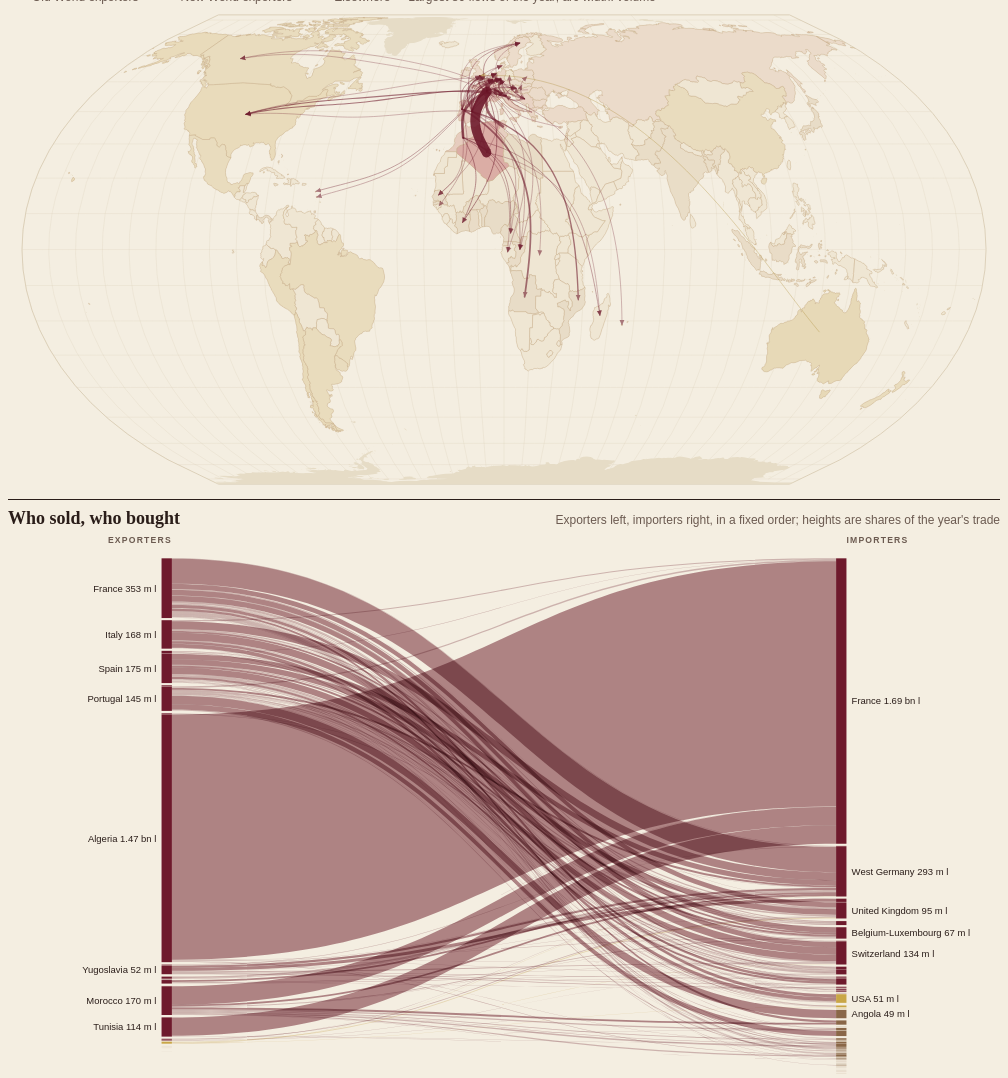
D3 v7 page, settled after 480 driven frames (8 s of simulated time); the page loaded 4 data file(s).


// ── app.js
/* The Vintages: wine across borders, 1962-2023. D3 v7. */
(async function () {
  const C = {
    cream: "#F4EEE1", parchment: "#EAE0CC", linen: "#D9CCB4", ink: "#2A1D19", inkSoft: "#6B5A50",
    bordeaux: "#6E1A2C", claret: "#9B3346", rose: "#D8A39D", oak: "#8A6748", cork: "#C4A783",
    gold: "#C9A646", goldDeep: "#A8862C", state: "#EFE6D3",
  };
  const CAT = { old: C.bordeaux, new: C.gold, other: C.oak };
  const CATNAME = { old: "Old World exporters", new: "New World exporters", other: "Elsewhere" };

  const [data, topo, land, fallback] = await Promise.all([
    d3.json("assets/wine_flows.json?v=1793966317"), d3.json("assets/countries.topo.json"),
    d3.json("assets/land.topo.json"), d3.json("assets/fallback_points.json"),
  ]);
  const nodes = data.nodes;
  nodes.forEach((n, i) => { n.i = i; });
  const byKey = new Map(nodes.map(n => [n.k, n]));
  const years = data.years;
  const Y0 = years[0], Y1 = years[years.length - 1];
  const states = topojson.feature(topo, Object.values(topo.objects)[0]).features;
  const landF = topojson.feature(land, Object.values(land.objects)[0]);

  // ---------- helpers
  const fmt = v => v >= 1e9 ? `${(v / 1e9).toFixed(v >= 1e10 ? 1 : 2)} bn litres`
    : v >= 1e6 ? `${Math.round(v / 1e6).toLocaleString("en")} m litres`
    : v >= 1e3 ? `${Math.round(v / 1e3).toLocaleString("en")} k litres` : `${Math.round(v)} litres`;
  const statesIn = y => states.filter(f => f.properties.y0 <= y && y <= f.properties.y1);
  function featureFor(n, y) {
    for (const g of n.gw) {
      const f = states.find(s => s.properties.gw === g && s.properties.y0 <= y && y <= s.properties.y1);
      if (f) return f;
    }
    return null;
  }
  function anchor(n, y) {
    const f = featureFor(n, y);
    if (f) return [f.properties.ax, f.properties.ay];
    return fallback[n.k] || null;
  }
  function nodeForFeature(f, y) {
    const g = f.properties.gw;
    return nodes.find(n => n.gw.includes(g) && n.y0 <= y && y <= n.y1) || null;
  }
  const flowsIn = y => (data.flows[y] || []).map(([e, i, l, est]) => ({ e, i, v: l, est }));

  // ---------- state
  const QS = new URLSearchParams(location.search);
  const CAPTURE = QS.has("capture");
  if (CAPTURE) document.body.classList.add("capture");
  let forcedDur = null;
  const hash = new URLSearchParams(location.hash.slice(1));
  let year = +hash.get("y") || Y0;
  let sel = hash.get("c") && byKey.has(hash.get("c")) ? byKey.get(hash.get("c")).i : null;
  let playing = false, timer = null, stepMs = 900;

  // ---------- controls
  const selectEl = d3.select("#country");
  [...nodes].filter(n => n.ex + n.im > 0).sort((a, b) => d3.ascending(a.n, b.n)).forEach(n => {
    selectEl.append("option").attr("value", n.k).text(`${n.n}${n.y0 > Y0 || n.y1 < Y1 ? ` (${n.y0}–${n.y1})` : ""}`);
  });
  selectEl.property("value", sel == null ? "" : nodes[sel].k).on("change", function () {
    sel = this.value ? byKey.get(this.value).i : null; render(true);
  });
  const slider = d3.select("#slider").attr("min", Y0).attr("max", Y1).property("value", year)
    .on("input", function () { year = +this.value; render(false); });
  d3.select("#play").on("click", () => playing ? stop() : play());
  d3.selectAll("#speed button").on("click", function () {
    d3.selectAll("#speed button").classed("on", false); d3.select(this).classed("on", true);
    stepMs = +this.dataset.ms; if (playing) { stop(); play(); }
  });
  function play() {
    if (year >= Y1) year = Y0;
    playing = true; d3.select("#play").text("Pause");
    render(false);
    timer = setInterval(() => {
      if (year >= Y1) { stop(); return; }
      year += 1; slider.property("value", year); render(false);
    }, stepMs);
  }
  function stop() { playing = false; clearInterval(timer); d3.select("#play").text("Play"); }

  // slider ticks: decades plus the years a country splits or merges
  const ticks = d3.select("#ticks");
  const pct = y => (y - Y0) / (Y1 - Y0) * 100;
  for (let y = 1970; y <= Y1; y += 10) ticks.append("span").style("left", pct(y) + "%").text(y);
  const groups = d3.group(nodes.filter(n => n.ex + n.im > 0), n => n.g);
  const events = new Map();
  for (const [g, ms] of groups) {
    if (ms.length < 2) continue;
    for (const m of ms) if (m.y1 < Y1 && m.y1 >= Y0) {
      const y = m.y1 + 1; events.set(y, [...(events.get(y) || []), m.n]);
    }
  }
  for (const [y, names] of events) {
    ticks.append("span").attr("class", "event").style("left", pct(y) + "%").attr("title", `${y}: ${names.join(", ")}`).text("◆");
  }

  // ---------- map
  const W = 1150, H = 560;
  const svg = d3.select("#map");
  const proj = d3.geoEqualEarth().rotate([-10, 0]).fitExtent([[8, 8], [W - 8, H - 8]], { type: "Sphere" });
  const path = d3.geoPath(proj);
  const defs = svg.append("defs");
  defs.append("clipPath").attr("id", "clip").append("path").attr("d", path({ type: "Sphere" }));
  for (const [name, col] of Object.entries({ old: C.bordeaux, new: C.goldDeep, other: C.oak, out: C.bordeaux, in: C.goldDeep })) {
    defs.append("marker").attr("id", `ah-${name}`).attr("viewBox", "0 -5 10 10").attr("refX", 8).attr("refY", 0)
      .attr("markerWidth", 7).attr("markerHeight", 7).attr("markerUnits", "userSpaceOnUse").attr("orient", "auto")
      .append("path").attr("d", "M0,-4L9,0L0,4Z").attr("fill", col);
  }
  svg.append("path").attr("class", "sphere").attr("d", path({ type: "Sphere" }));
  const g = svg.append("g").attr("clip-path", "url(#clip)");
  g.append("path").attr("class", "grat").attr("d", path(d3.geoGraticule10()));
  g.append("path").attr("class", "land").attr("d", path(landF));
  const gStates = g.append("g");
  const gArcs = g.append("g");

  // arc on the sphere: shortest great circle, bowed to the left of travel
  const toXYZ = ([lo, la]) => { const l = lo * Math.PI / 180, p = la * Math.PI / 180; return [Math.cos(p) * Math.cos(l), Math.cos(p) * Math.sin(l), Math.sin(p)]; };
  const toLL = ([x, y, z]) => [Math.atan2(y, x) * 180 / Math.PI, Math.asin(Math.max(-1, Math.min(1, z))) * 180 / Math.PI];
  const cross = (a, b) => [a[1] * b[2] - a[2] * b[1], a[2] * b[0] - a[0] * b[2], a[0] * b[1] - a[1] * b[0]];
  const norm = a => { const m = Math.hypot(...a); return a.map(v => v / m); };
  function arcLine(a, b) {
    const A = toXYZ(a), B = toXYZ(b);
    const ang = Math.acos(Math.max(-1, Math.min(1, A[0] * B[0] + A[1] * B[1] + A[2] * B[2])));
    const N = norm(cross(A, B));
    const h = Math.min(0.2 * ang, 0.22);
    const interp = d3.geoInterpolate(a, b);
    const pts = [];
    for (let s = 0; s <= 40; s++) {
      const t = s / 40, P = toXYZ(interp(t)), k = h * Math.sin(Math.PI * t);
      pts.push(toLL(norm([P[0] + N[0] * k, P[1] + N[1] * k, P[2] + N[2] * k])));
    }
    return { type: "LineString", coordinates: pts };
  }

  // ---------- sankey
  const SW = 1150, SH = 640, TOP = 34, BOT = 8;
  const sk = d3.select("#sankey");
  const gLinks = sk.append("g"), gNodes = sk.append("g"), gHead = sk.append("g");
  const tip = d3.select("#tip");
  const showTip = (ev, html) => tip.html(html).style("opacity", 1)
    .style("left", Math.min(ev.clientX + 14, innerWidth - 270) + "px").style("top", ev.clientY + 12 + "px");
  const hideTip = () => tip.style("opacity", 0);

  // fixed slot order (global, from the data build)
  const exportersAll = nodes.filter(n => n.ex > 0);
  const importersAll = nodes.filter(n => n.im > 0);

  // gap after a node: generous for readable nodes, a hairline for slivers
  const gapFor = h => h >= 4 ? 2.5 : 0.25;
  function scaleFor(valueMaps, total, H) {
    let k = H / total;
    for (let it = 0; it < 4; it++) {
      const pads = Math.max(...valueMaps.map(m => d3.sum([...m.values()], v => v > 0 ? gapFor(v * k) : 0)));
      k = (H - pads) / total;
    }
    return k;
  }
  function stack(list, values, x, w, k, top) {
    let y = top; const out = new Map();
    for (const n of list) {
      const v = values.get(n.i) || 0;
      if (v <= 0) { out.set(n.i, { n, x, w, y0: y, y1: y, v: 0 }); continue; }
      const h = v * k; out.set(n.i, { n, x, w, y0: y, y1: y + h, v }); y += h + gapFor(h);
    }
    return out;
  }
  function ribbon(p) {
    const [x0, a0, b0, x1, a1, b1] = p, xm = (x0 + x1) / 2;
    return `M${x0},${a0}C${xm},${a0} ${xm},${a1} ${x1},${a1}L${x1},${b1}C${xm},${b1} ${xm},${b0} ${x0},${b0}Z`;
  }
  function placeLinks(links, L, R, xL, xR) {
    // outgoing order follows the target's slot, incoming order the source's slot
    const outOff = new Map(), inOff = new Map();
    const bySrc = d3.group(links, d => d.s), byTgt = d3.group(links, d => d.t);
    for (const [s, ls] of bySrc) { let o = L.get(s).y0; ls.sort((a, b) => R.get(a.t).y0 - R.get(b.t).y0).forEach(l => { l.a0 = o; o += l.h; l.b0 = o; }); }
    for (const [t, ls] of byTgt) { let o = R.get(t).y0; ls.sort((a, b) => L.get(a.s).y0 - L.get(b.s).y0).forEach(l => { l.a1 = o; o += l.h; l.b1 = o; }); }
    links.forEach(l => { l.p = [xL, l.a0, l.b0, xR, l.a1, l.b1]; });
  }

  // ---------- render
  function render(selChanged) {
    location.replace(`#${new URLSearchParams({ ...(sel != null ? { c: nodes[sel].k } : {}), y: year })}`);
    const dur = forcedDur != null ? forcedDur : playing ? Math.min(stepMs * 0.9, 800) : 450;
    const flows = flowsIn(year);
    const total = d3.sum(flows, f => f.v);
    d3.select("#year").text(year);
    const S = sel != null ? nodes[sel] : null;
    const mine = S ? flows.filter(f => f.e === sel || f.i === sel) : flows;
    const exS = S ? d3.sum(mine.filter(f => f.e === sel), f => f.v) : 0;
    const imS = S ? d3.sum(mine.filter(f => f.i === sel), f => f.v) : 0;
    d3.select("#total").text(S ? `${S.n}: exported ${fmt(exS)}, imported ${fmt(imS)}` : `${fmt(total)} crossed a border`);

    // legend
    const lg = d3.select("#legend").html("");
    const items = S ? [[`Exports from ${S.n}`, C.bordeaux], [`Imports into ${S.n}`, C.gold]] : Object.entries(CATNAME).map(([k, v]) => [v, CAT[k]]);
    items.forEach(([t, c]) => lg.append("span").html(`<i style="background:${c}"></i>${t}`));
    lg.append("span").text(S ? "Arc width: volume" : "Largest 80 flows of the year; arc width: volume");

    // states
    const exBy = d3.rollup(flows, v => d3.sum(v, f => f.v), f => f.e);
    const maxEx = d3.max(exBy.values()) || 1;
    const toSel = S ? d3.rollup(mine.filter(f => f.e === sel), v => d3.sum(v, f => f.v), f => f.i) : null;
    const fromSel = S ? d3.rollup(mine.filter(f => f.i === sel), v => d3.sum(v, f => f.v), f => f.e) : null;
    const maxPartner = S ? Math.max(d3.max(toSel.values()) || 0, d3.max(fromSel.values()) || 0) || 1 : 1;
    const fill = f => {
      const n = nodeForFeature(f, year);
      if (!n) return C.state;
      if (S) {
        if (n.i === sel) return C.bordeaux;
        const a = (toSel.get(n.i) || 0), b = (fromSel.get(n.i) || 0);
        if (a >= b && a > 0) return d3.interpolate(C.state, C.rose)(0.25 + 0.75 * Math.sqrt(a / maxPartner));
        if (b > 0) return d3.interpolate(C.state, C.gold)(0.2 + 0.6 * Math.sqrt(b / maxPartner));
        return C.state;
      }
      const v = exBy.get(n.i) || 0;
      return v > 0 ? d3.interpolate(C.state, n.c === "new" ? C.gold : n.c === "old" ? C.rose : C.cork)(0.15 + 0.7 * Math.sqrt(v / maxEx)) : C.state;
    };
    gStates.selectAll("path.state").data(statesIn(year), f => `${f.properties.gw}-${f.properties.y0}`)
      .join(enter => enter.append("path").attr("class", "state").attr("d", path).style("fill", C.state).style("opacity", 0),
        update => update, exit => exit.transition("x").duration(dur).style("opacity", 0).remove())
      .on("mousemove", (ev, f) => {
        const n = nodeForFeature(f, year);
        if (!n) return showTip(ev, `<b>${f.properties.name}</b><br>no wine trade reported`);
        const e = exBy.get(n.i) || 0, im = d3.sum(flows.filter(x => x.i === n.i), x => x.v);
        showTip(ev, `<b>${n.n}</b> · ${year}<br>exported ${fmt(e)}<br>imported ${fmt(im)}`);
      })
      .on("mouseleave", hideTip)
      .on("click", (ev, f) => { const n = nodeForFeature(f, year); if (n) { sel = sel === n.i ? null : n.i; selectEl.property("value", sel == null ? "" : n.k); render(true); } })
      .transition().duration(dur).style("fill", fill).style("opacity", 1);

    // arcs
    const arcFlows = (S ? mine : flows).slice().sort((a, b) => b.v - a.v).slice(0, CAPTURE ? 40 : S ? 60 : 80)
      .map(f => ({ ...f, A: anchor(nodes[f.e], year), B: anchor(nodes[f.i], year) })).filter(f => f.A && f.B);
    const maxFlow = S ? (selMax.get(sel) || 1) : worldMax;
    const wScale = d3.scaleSqrt().domain([0, maxFlow]).range([0, S ? 9 : 11]);
    const col = f => S ? (f.e === sel ? C.bordeaux : C.goldDeep) : CAT[nodes[f.e].c] === C.gold ? C.goldDeep : CAT[nodes[f.e].c];
    const mk = f => S ? (f.e === sel ? "out" : "in") : nodes[f.e].c;
    gArcs.selectAll("path.arc").data(arcFlows, f => `${f.e}-${f.i}`)
      .join(enter => enter.append("path").attr("class", "arc").style("stroke-width", 0).style("opacity", 0),
        update => update, exit => exit.transition().duration(dur).style("stroke-width", 0).style("opacity", 0).remove())
      .attr("d", f => path(arcLine(f.A, f.B)))
      .attr("marker-end", f => `url(#ah-${mk(f)})`)
      .style("stroke", col)
      .on("mousemove", (ev, f) => showTip(ev, `<b>${nodes[f.e].n} → ${nodes[f.i].n}</b><br>${fmt(f.v)}${f.est ? " (estimated from value)" : ""}`))
      .on("mouseleave", hideTip)
      .transition().duration(dur)
      .style("stroke-width", f => Math.max(0.6, wScale(f.v)) + "px")
      .style("opacity", f => 0.55 + 0.35 * Math.min(1, f.v / maxFlow * 4));

    // sankey
    drawSankey(flows, S, dur);
  }

  function drawSankey(flows, S, dur) {
    const H = SH - TOP - BOT;
    let L, R, M, links, pad = 1.2;
    const xL = CAPTURE ? 200 : 190, xR = SW - (CAPTURE ? 300 : 190), nw = 12;
    if (!S) {
      d3.select("#sankey-title").html("Who sold, who bought");
      d3.select("#sankey-note").text("Exporters left, importers right, in a fixed order; heights are shares of the year's trade");
      const exV = d3.rollup(flows, v => d3.sum(v, f => f.v), f => f.e);
      const imV = d3.rollup(flows, v => d3.sum(v, f => f.v), f => f.i);
      const total = d3.sum(flows, f => f.v) || 1;
      const k = scaleFor([exV, imV], total, H);
      L = stack(exportersAll, exV, xL - nw, nw, k, TOP);
      R = stack(importersAll, imV, xR, nw, k, TOP);
      links = flows.map(f => ({ id: `${f.e}-${f.i}`, s: f.e, t: f.i, v: f.v, h: f.v * k, c: CAT[nodes[f.e].c] }));
      placeLinks(links, L, R, xL, xR);
      links = links.filter(l => l.h > 0.15);
      M = null;
    } else {
      d3.select("#sankey-title").html(`Who sold to <em>${S.n}</em>, and who bought from it`);
      d3.select("#sankey-note").text("Suppliers left, buyers right, in the same fixed order");
      const ins = flows.filter(f => f.i === S.i), outs = flows.filter(f => f.e === S.i);
      const inV = d3.rollup(ins, v => d3.sum(v, f => f.v), f => f.e);
      const outV = d3.rollup(outs, v => d3.sum(v, f => f.v), f => f.i);
      const tIn = d3.sum(ins, f => f.v), tOut = d3.sum(outs, f => f.v), big = Math.max(tIn, tOut) || 1;
      const k = scaleFor([inV, outV], big, H);
      const xC = (xL + xR) / 2;
      L = stack(exportersAll, inV, xL - nw, nw, k, TOP);
      R = stack(importersAll, outV, xR, nw, k, TOP);
      const cIn = { n: S, x: xC - nw, w: nw, y0: TOP, y1: TOP + tIn * k, v: tIn, centre: "in" };
      const cOut = { n: S, x: xC, w: nw, y0: TOP, y1: TOP + tOut * k, v: tOut, centre: "out" };
      M = [cIn, cOut];
      const l1 = ins.map(f => ({ id: `in-${f.e}`, s: f.e, t: "C", v: f.v, h: f.v * k, c: C.gold }));
      const l2 = outs.map(f => ({ id: `out-${f.i}`, s: "C", t: f.i, v: f.v, h: f.v * k, c: C.bordeaux }));
      placeLinks(l1, L, new Map([["C", cIn]]), xL, xC - nw);
      placeLinks(l2, new Map([["C", cOut]]), R, xC + nw, xR);
      links = [...l1, ...l2].filter(l => l.h > 0.1);
    }

    // column heads
    const xMid = S ? (xL + xR) / 2 : SW / 2;
    const heads = S ? [[xL, "end", "Bought from"], [xMid, "middle", ""], [xR + nw, "start", "Sold to"]]
      : [[xL, "end", "Exporters"], [xR + nw, "start", "Importers"]];
    gHead.selectAll("text.col").data(heads, d => d[2]).join("text").attr("class", "col")
      .attr("x", d => d[0]).attr("y", 16).attr("text-anchor", d => d[1]).text(d => d[2]);
    gHead.selectAll("text.focus").data(S ? [S] : []).join("text").attr("class", "focus")
      .attr("x", xMid).attr("y", 20).attr("text-anchor", "middle").text(d => d.n);

    // links
    gLinks.selectAll("path.link").data(links, d => d.id)
      .join(enter => enter.append("path").attr("class", "link")
        .attr("d", d => ribbon([d.p[0], d.p[1], d.p[1], d.p[3], d.p[4], d.p[4]])).each(function (d) { this._p = [d.p[0], d.p[1], d.p[1], d.p[3], d.p[4], d.p[4]]; }),
        update => update,
        exit => exit.transition().duration(dur).attrTween("d", function () {
          const p = this._p, q = [p[0], p[1], p[1], p[3], p[4], p[4]], i = d3.interpolate(p, q);
          return t => ribbon(i(t));
        }).remove())
      .attr("fill", d => d.c).attr("fill-opacity", d => d.h >= 2 ? 0.5 : 0.28)
      .on("mousemove", (ev, d) => {
        const a = d.s === "C" ? S.n : nodes[d.s].n, b = d.t === "C" ? S.n : nodes[d.t].n;
        showTip(ev, `<b>${a} → ${b}</b><br>${fmt(d.v)}`);
      })
      .on("mouseleave", hideTip)
      .transition().duration(dur).attrTween("d", function (d) {
        const i = d3.interpolate(this._p || d.p, d.p); this._p = d.p; return t => ribbon(i(t));
      });

    // nodes
    const nodeData = [...[...L.values()].map(d => ({ ...d, id: `L${d.n.i}` })),
      ...[...R.values()].map(d => ({ ...d, id: `R${d.n.i}` })),
      ...(M || []).map(d => ({ ...d, id: `C${d.centre}` }))];
    const ng = gNodes.selectAll("g.node").data(nodeData, d => d.id)
      .join(enter => { const e = enter.append("g").attr("class", "node"); e.append("rect"); e.append("text"); return e; });
    ng.select("rect").attr("x", d => d.x).attr("width", d => d.w)
      .attr("fill", d => d.centre === "in" ? C.goldDeep : d.centre === "out" ? C.bordeaux : CAT[d.n.c])
      .on("mousemove", (ev, d) => showTip(ev, `<b>${d.n.n}</b> · ${year}<br>${d.centre === "in" ? "imported " : d.centre === "out" ? "exported " : ""}${fmt(d.v)}`))
      .on("mouseleave", hideTip)
      .on("click", (ev, d) => { sel = sel === d.n.i ? null : d.n.i; selectEl.property("value", sel == null ? "" : d.n.k); render(true); })
      .transition().duration(dur).attr("y", d => d.y0).attr("height", d => Math.max(0, d.y1 - d.y0));
    ng.select("text")
      .attr("text-anchor", d => d.x < xL + 5 ? "end" : "start")
      .attr("x", d => d.x < xL + 5 ? d.x - 6 : d.x + d.w + 6)
      .attr("dy", "0.35em")
      .text(d => d.centre ? "" : `${d.n.n}  ${fmt(d.v).replace(" litres", " l")}`)
      .transition().duration(dur)
      .attr("y", d => (d.y0 + d.y1) / 2)
      .style("opacity", d => (d.y1 - d.y0) >= (CAPTURE ? 15 : 9) ? 1 : 0);
  }

  // per-country maximum single flow across all years, for stable arc widths
  const selMax = new Map();
  let worldMax = 0;
  for (const y of years) for (const [e, i, v] of data.flows[y]) {
    worldMax = Math.max(worldMax, v);
    selMax.set(e, Math.max(selMax.get(e) || 0, v));
    selMax.set(i, Math.max(selMax.get(i) || 0, v));
  }

  if (CAPTURE && sel != null) {
    d3.select(".dek").text(`${nodes[sel].n}: who it bought wine from and who it sold to, every year since ${Y0}, on the borders of the time.`);
  }
  // used by the GIF capture script: jump to a year with a given transition length
  window.__setYear = (y, d) => { forcedDur = d; year = y; slider.property("value", y); render(false); };
  window.__ready = true;
  render(true);
  if (QS.has("play")) play();
})();


### data: assets/countries.topo.json
{
 "type": "Topology",
 "arcs": [
  [
   [
    6943,
    53980
   ],
   [
    -78,
    -38
   ],
   [
    -105,
    -253
   ],
   [
    -68,
    168
   ],
   [
    -39,
    416
   ],
   [
    65,
    194
   ],
   [
    -9,
    198
   ],
   [
    177,
    -199
   ],
   "... 2 more items"
  ],
  [
   [
    6186,
    55483
   ],
   [
    -104,
    -82
   ],
   [
    -46,
    205
   ],
   [
    96,
    61
   ],
   [
    54,
    -184
   ]
  ],
  [
   [
    29892,
    69679
   ],
   [
    -43,
    -188
   ],
   [
    -283,
    -130
   ],
   [
    -8,
    199
   ],
   [
    265,
    44
   ],
   [
    69,
    75
   ]
  ],
  [
   [
    3712,
    78907
   ],
   [
    99,
    -141
   ],
   [
    -132,
    -169
   ],
   [
    -106,
    -20
   ],
   [
    32,
    389
   ],
   [
    107,
    -59
   ]
  ],
  [
   [
    25706,
    61896
   ],
   [
    -116,
    -47
   ],
   [
    -66,
    96
   ],
   [
    -96,
    -36
   ],
   [
    -104,
    69
   ],
   [
    -211,
    -187
   ],
   [
    -179,
    161
   ],
   [
    18,
    -255
   ],
   "... 21 more items"
  ],
  [
   [
    23016,
    58774
   ],
   [
    -77,
    -93
   ],
   [
    -72,
    140
   ],
   [
    -106,
    1
   ],
   [
    -290,
    286
   ],
   [
    -99,
    441
   ],
   [
    -12,
    376
   ],
   [
    -59,
    73
   ],
   "... 22 more items"
  ],
  [
   [
    17466,
    63509
   ],
   [
    -55,
    412
   ],
   [
    -49,
    171
   ],
   [
    -170,
    299
   ],
   [
    -81,
    -5
   ],
   [
    -43,
    221
   ],
   [
    -160,
    42
   ],
   [
    -114,
    216
   ],
   "... 33 more items"
  ],
  [
   [
    15900,
    75388
   ],
   [
    618,
    1
   ],
   [
    7050,
    0
   ],
   [
    0,
    241
   ],
   [
    93,
    -20
   ],
   [
    31,
    -367
   ],
   [
    58,
    -72
   ],
   [
    178,
    -49
   ],
   "... 50 more items"
  ],
  "... 1,941 more items"
 ],
 "transform": {
  "scale": [
   0.0036,
   0.001386
  ],
  "translate": [
   -180,
   -55.48
  ]
 },
 "objects": {
  "cshapes_1962_2023": {
   "type": "GeometryCollection",
   "geometries": [
    "{... 3 keys}",
    "{... 3 keys}",
    "{... 3 keys}",
    "{... 3 keys}",
    "{... 3 keys}",
    "{... 3 keys}",
    "{... 3 keys}",
    "{... 3 keys}",
    "... 259 more items"
   ]
  }
 }
}

### data: assets/land.topo.json
{
 "type": "Topology",
 "arcs": [
  [
   [
    99999,
    42529
   ],
   [
    -70,
    -160
   ],
   [
    50,
    -172
   ],
   [
    -256,
    -90
   ],
   [
    -56,
    155
   ],
   [
    207,
    220
   ],
   [
    125,
    56
   ],
   [
    0,
    -9
   ]
  ],
  [
   [
    89771,
    44956
   ],
   [
    -19,
    -201
   ],
   [
    81,
    -193
   ],
   [
    51,
    -463
   ],
   [
    -10,
    -172
   ],
   [
    57,
    -350
   ],
   [
    57,
    -66
   ],
   [
    143,
    134
   ],
   "... 190 more items"
  ],
  [
   [
    99521,
    41836
   ],
   [
    87,
    -161
   ],
   [
    21,
    -248
   ],
   [
    -228,
    -100
   ],
   [
    -146,
    102
   ],
   [
    -16,
    124
   ],
   [
    98,
    231
   ],
   [
    184,
    52
   ]
  ],
  [
   [
    95611,
    40180
   ],
   [
    65,
    -21
   ],
   [
    210,
    -280
   ],
   [
    130,
    -287
   ],
   [
    356,
    -474
   ],
   [
    -47,
    -165
   ],
   [
    -425,
    490
   ],
   [
    -219,
    401
   ],
   "... 1 more items"
  ],
  [
   [
    85480,
    52331
   ],
   [
    193,
    386
   ],
   [
    77,
    -237
   ],
   [
    -112,
    -132
   ],
   [
    109,
    -298
   ],
   [
    -316,
    75
   ],
   [
    -37,
    439
   ],
   [
    58,
    341
   ],
   "... 3 more items"
  ],
  [
   [
    69217,
    23554
   ],
   [
    203,
    -138
   ],
   [
    -84,
    -174
   ],
   [
    -206,
    119
   ],
   [
    87,
    193
   ]
  ],
  [
   [
    67603,
    98329
   ],
   [
    -72,
    153
   ],
   [
    630,
    52
   ],
   [
    -232,
    -173
   ],
   [
    -326,
    -32
   ]
  ],
  [
   [
    66098,
    97996
   ],
   [
    -244,
    214
   ],
   [
    390,
    -17
   ],
   [
    -146,
    -197
   ]
  ],
  "... 700 more items"
 ],
 "transform": {
  "scale": [
   0.0036,
   0.001736
  ],
  "translate": [
   -180,
   -90.0
  ]
 },
 "objects": {
  "land": {
   "type": "GeometryCollection",
   "geometries": [
    "{... 2 keys}"
   ]
  }
 }
}

### data: assets/fallback_points.json
{
 "FRA": [
  2.552,
  46.7
 ],
 "ITA": [
  11.08,
  44.73
 ],
 "DZA": [
  2.808,
  27.4
 ],
 "ESP": [
  -3.465,
  40.09
 ],
 "GBR": [
  -2.116,
  54.4
 ],
 "PRT": [
  -8.272,
  39.61
 ],
 "CHE": [
  7.464,
  46.72
 ],
 "NLD": [
  5.611,
  52.42
 ],
 "MAR": [
  -7.187,
  31.65
 ],
 "TUN": [
  9.008,
  33.69
 ],
 "GRC": [
  21.73,
  39.49
 ],
 "AUT": [
  14.13,
  47.52
 ],
 "SWE": [
  19.02,
  65.86
 ],
 "DNK": [
  9.018,
  55.97
 ],
 "HUN": [
  19.45,
  47.09
 ],
 "BGR": [
  25.16,
  42.51
 ],
 "CYP": [
  33.08,
  34.91
 ],
 "NOR": [
  9.68,
  61.36
 ],
 "ROU": [
  24.97,
  45.73
 ],
 "POL": [
  19.49,
  51.99
 ],
 "FIN": [
  27.28,
  63.25
 ],
 "IRL": [
  -7.799,
  53.08
 ],
 "TUR": [
  34.51,
  39.34
 ],
 "MLT": [
  14.43,
  35.89
 ],
 "ISR": [
  34.85,
  30.91
 ],
 "AND": [
  1.539,
  42.55
 ],
 "ISL": [
  -18.67,
  64.78
 ],
 "LBN": [
  35.99,
  34.13
 ],
 "GIB": [
  -5.35,
  36.14
 ],
 "FRO": [
  -6.9,
  62.0
 ],
 "ALB": [
  20.11,
  40.66
 ],
 "USA": [
  -97.48,
  39.54
 ],
 "CAN": [
  -101.9,
  60.32
 ],
 "ARG": [
  -64.17,
  -33.5
 ],
 "AUS": [
  134.1,
  -24.13
 ],
 "CHL": [
  -72.32,
  -38.15
 ],
 "BRA": [
  -49.56,
  -12.1
 ],
 "MEX": [
  -102.3,
  23.92
 ],
 "NZL": [
  172.8,
  -39.76
 ],
 "CHN": [
  106.3,
  32.5
 ],
 "...": "145 more keys"
}

### data: assets/wine_flows.json, 3444111 bytes — head not shown